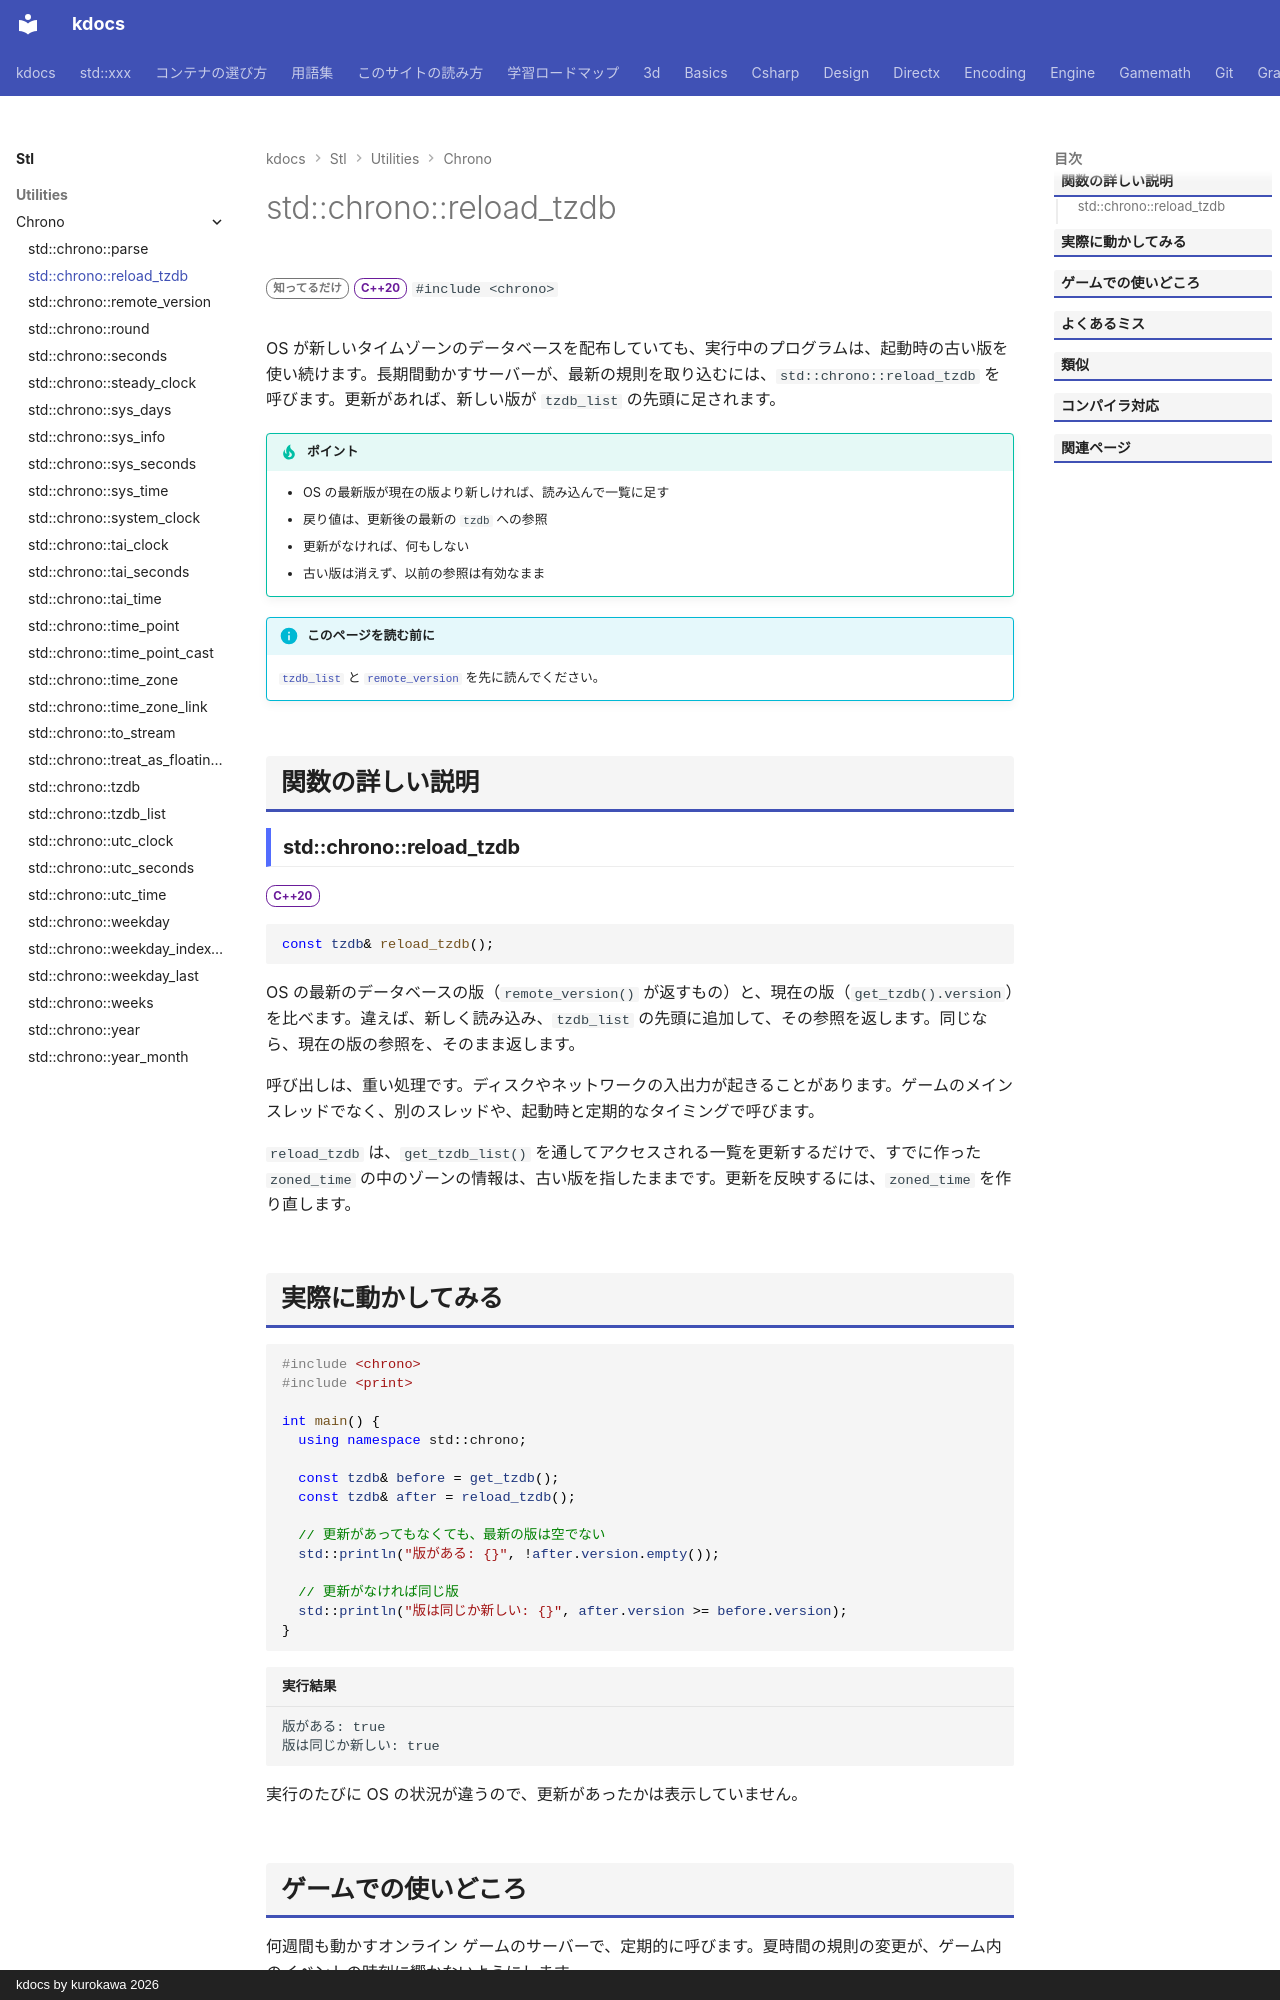

repository: qwzxdf/kdocs · page: stl/utilities/chrono/reload_tzdb/index.html · generator: mkdocs · copyright: kdocs by kurokawa 2026

---
title: std::chrono::reload_tzdb
summary: "タイムゾーンのデータベースを、最新のものに読み込み直す。"
order: 900
group: 時間（std::chrono）
tags:
  - ユーティリティ
---

# std::chrono::reload_tzdb

<div class="page-badges" markdown>
<span class="rank rank-rare">知ってるだけ</span>
<span class="ver ver-20">C++20</span>
`#include <chrono>`
</div>

OS が新しいタイムゾーンのデータベースを配布していても、実行中のプログラムは、起動時の古い版を使い続けます。長期間動かすサーバーが、最新の規則を取り込むには、`std::chrono::reload_tzdb` を呼びます。更新があれば、新しい版が `tzdb_list` の先頭に足されます。

!!! tip "ポイント"
    - OS の最新版が現在の版より新しければ、読み込んで一覧に足す
    - 戻り値は、更新後の最新の `tzdb` への参照
    - 更新がなければ、何もしない
    - 古い版は消えず、以前の参照は有効なまま

!!! info "このページを読む前に"
    [`tzdb_list`](tzdb_list.md) と [`remote_version`](remote_version.md) を先に読んでください。

## 関数の詳しい説明

### std::chrono::reload_tzdb {#reload_tzdb}

<span class="ver ver-20">C++20</span>

```cpp
const tzdb& reload_tzdb();
```

OS の最新のデータベースの版（`remote_version()` が返すもの）と、現在の版（`get_tzdb().version`）を比べます。違えば、新しく読み込み、`tzdb_list` の先頭に追加して、その参照を返します。同じなら、現在の版の参照を、そのまま返します。

呼び出しは、重い処理です。ディスクやネットワークの入出力が起きることがあります。ゲームのメイン スレッドでなく、別のスレッドや、起動時と定期的なタイミングで呼びます。

`reload_tzdb` は、`get_tzdb_list()` を通してアクセスされる一覧を更新するだけで、すでに作った `zoned_time` の中のゾーンの情報は、古い版を指したままです。更新を反映するには、`zoned_time` を作り直します。
